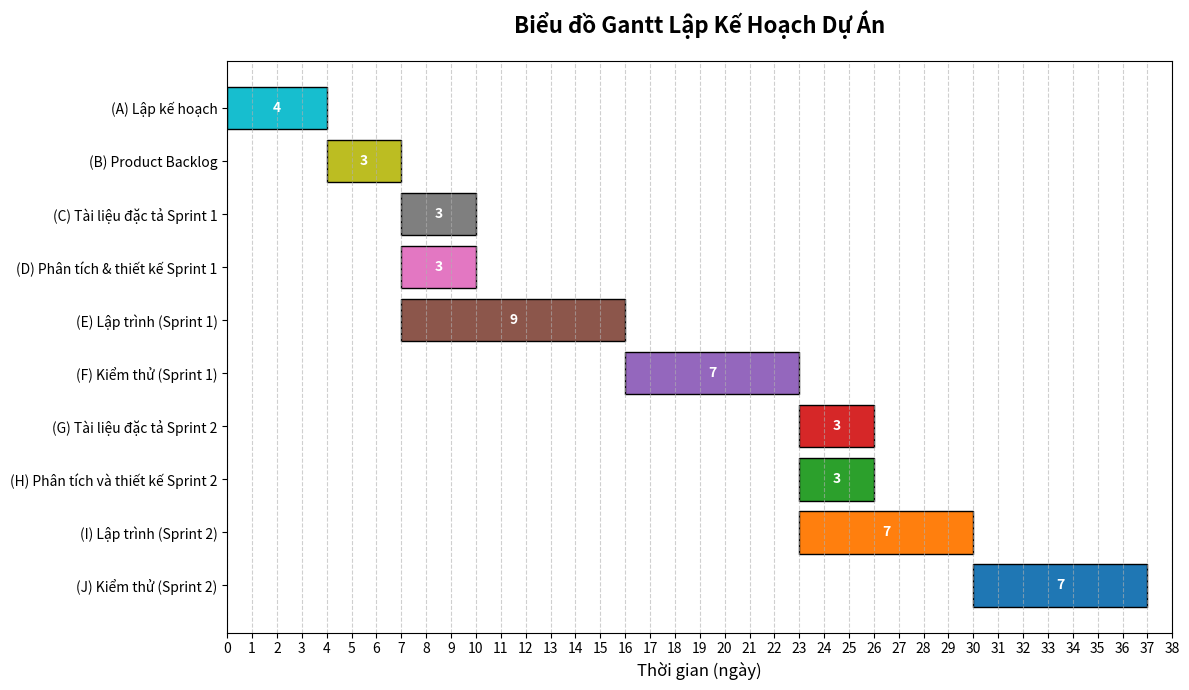

This figure's Python source:
import matplotlib.pyplot as plt
import numpy as np

def generate_gantt_chart():
    # Dictionary chứa thông tin các công việc: thời gian(duration) và các công việc trước(dependencies)
    tasks = {
        'A': {'desc': 'Lập kế hoạch', 'duration': 4, 'deps': []},
        'B': {'desc': 'Product Backlog', 'duration': 3, 'deps': ['A']},
        'C': {'desc': 'Tài liệu đặc tả Sprint 1', 'duration': 3, 'deps': ['B']},
        'D': {'desc': 'Phân tích & thiết kế Sprint 1', 'duration': 3, 'deps': ['B']},
        'E': {'desc': 'Lập trình (Sprint 1)', 'duration': 9, 'deps': ['B']},
        'F': {'desc': 'Kiểm thử (Sprint 1)', 'duration': 7, 'deps': ['C', 'D', 'E']},
        'G': {'desc': 'Tài liệu đặc tả Sprint 2', 'duration': 3, 'deps': ['F']},
        'H': {'desc': 'Phân tích và thiết kế Sprint 2', 'duration': 3, 'deps': ['F']},
        'I': {'desc': 'Lập trình (Sprint 2)', 'duration': 7, 'deps': ['F']},
        'J': {'desc': 'Kiểm thử (Sprint 2)', 'duration': 7, 'deps': ['G', 'H', 'I']},
    }

    # Tính toán thời gian bắt đầu của từng công việc
    for name, task in tasks.items():
        if not task['deps']:
            task['start'] = 0
        else:
            # Thời gian bắt đầu của 1 task là max thời gian kết thúc của tất cả các task trước nó
            task['start'] = max(tasks[dep]['start'] + tasks[dep]['duration'] for dep in task['deps'])

    # Chuẩn bị dữ liệu vẽ
    fig, ax = plt.subplots(figsize=(12, 7))
    
    y_ticks = []
    y_labels = []
    
    # Màu sắc ngẫu nhiên hoặc theo cmap cho các thanh
    colors = plt.cm.tab10.colors

    # Vẽ từ dưới lên (để task A ở trên cùng)
    for i, (name, task) in enumerate(reversed(list(tasks.items()))):
        y_pos = i * 10
        start = task['start']
        duration = task['duration']
        
        # Vẽ thanh ngang
        facecolor = colors[i % len(colors)]
        ax.broken_barh([(start, duration)], (y_pos + 1, 8), facecolors=facecolor, edgecolor='black')
        
        # Thêm text duration vào giữa thanh
        ax.text(start + duration / 2, y_pos + 5, str(duration), 
                ha='center', va='center', color='white', fontweight='bold', fontsize=10)
        
        # Lưu lại ticks và labels cho trục Y
        y_ticks.append(y_pos + 5)
        y_labels.append(f"({name}) {task['desc']}")

    # Cấu hình trục Y
    ax.set_yticks(y_ticks)
    ax.set_yticklabels(y_labels)

    # Cấu hình trục X
    max_time = max(task['start'] + task['duration'] for task in tasks.values())
    ax.set_xlim(0, max_time + 1)
    ax.set_xticks(np.arange(0, max_time + 2, 1))

    # Cấu hình Labels và Title
    ax.set_xlabel('Thời gian (ngày)', fontsize=12)
    ax.set_title('Biểu đồ Gantt Lập Kế Hoạch Dự Án', fontsize=16, fontweight='bold', pad=20)

    # Thêm lưới grid
    ax.grid(axis='x', linestyle='--', alpha=0.6)
    
    plt.tight_layout()
    
    # Lưu biểu đồ thành file ảnh
    output_filename = 'gantt_chart.png'
    plt.savefig(output_filename, dpi=300, bbox_inches='tight')
    print(f"Đã vẽ và lưu biểu đồ vào file: {output_filename}")
    
    # Hiển thị biểu đồ
    plt.show()

if __name__ == '__main__':
    generate_gantt_chart()
